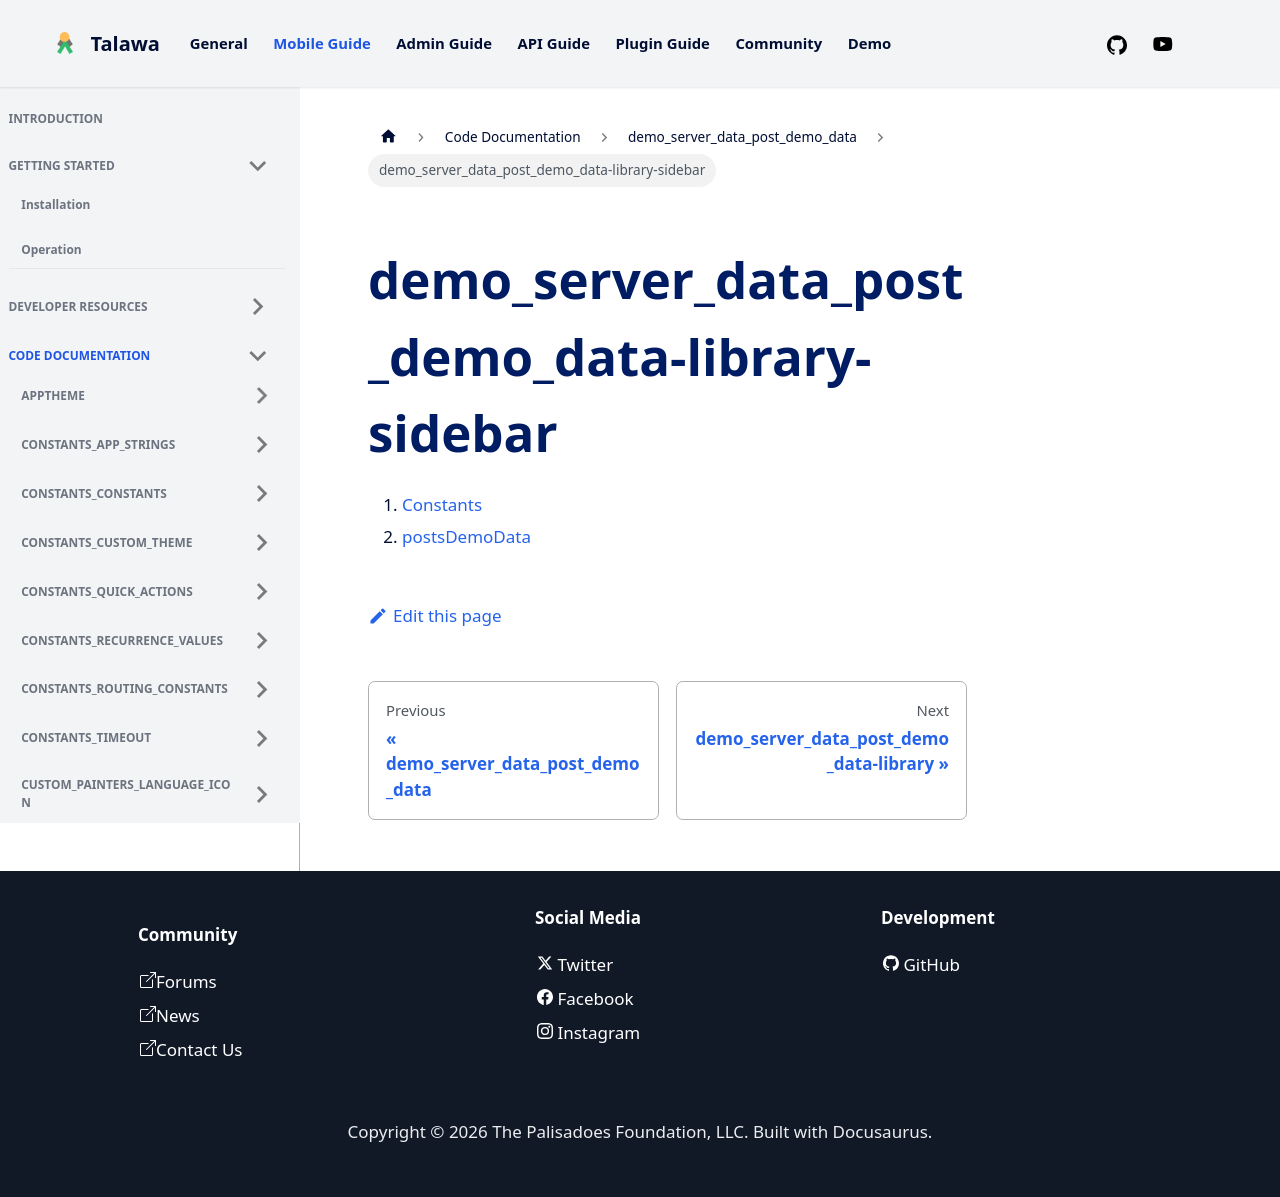

repository: PalisadoesFoundation/talawa · page: docs/auto-docs/demo_server_data_post_demo_data/demo_server_data_post_demo_data-library-sidebar/index.html · generator: docusaurus

1.  [Constants](./#constants)
2.  [postsDemoData](./postsDemoData-constant.md)
